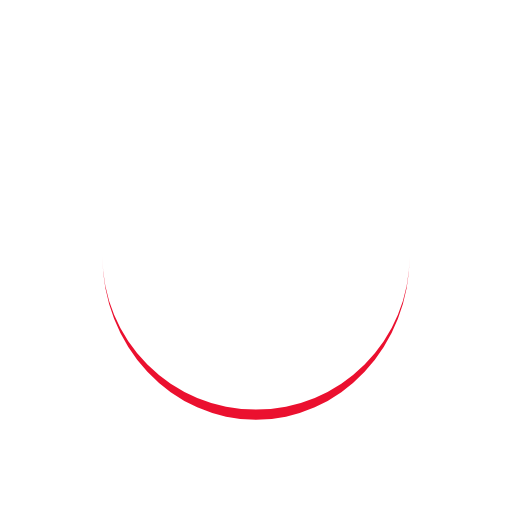
t = 0.00 s
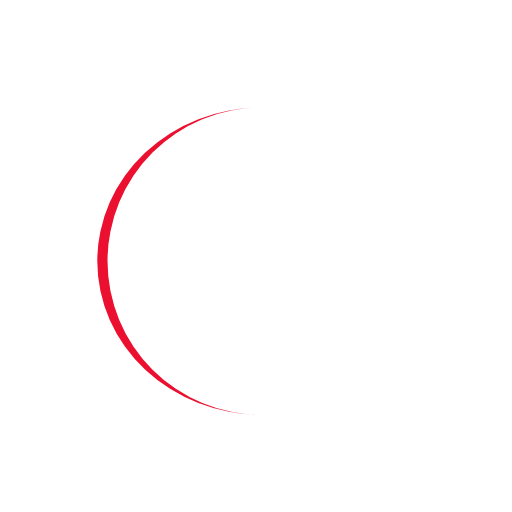
t = 0.25 s
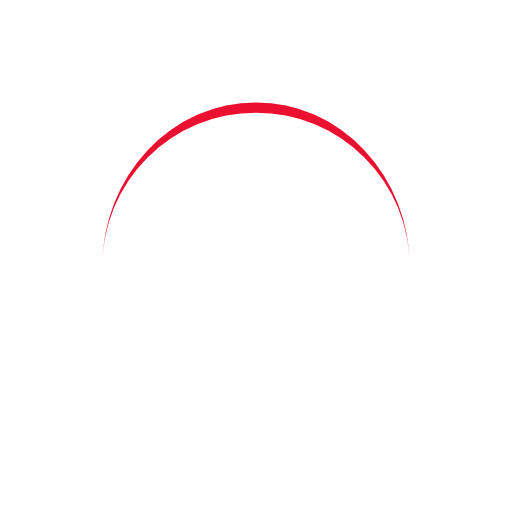
t = 0.50 s
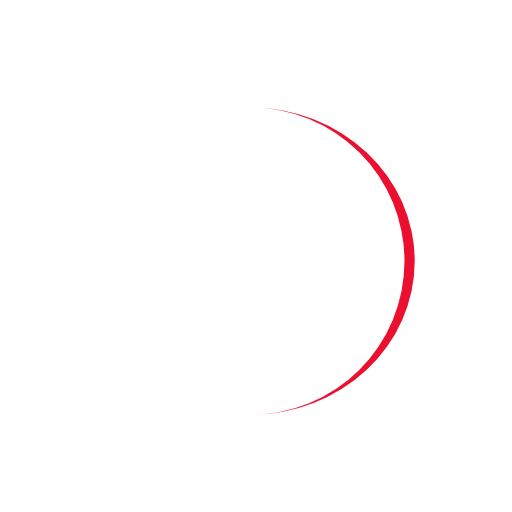
t = 0.75 s

The animated SVG that drew these frames (rendered in a browser with its animation timeline set to each time). Animation: 1 SMIL element (animateTransform=1); one cycle of 1.00 s, repeats indefinitely.

<svg width="200px"  height="200px"  xmlns="http://www.w3.org/2000/svg" viewBox="0 0 100 100" preserveAspectRatio="xMidYMid" class="lds-eclipse">
    <path ng-attr-d="{{config.pathCmd}}" ng-attr-fill="{{config.color}}" stroke="none" d="M20 50A30 30 0 0 0 80 50A30 32 0 0 1 20 50" fill="#eb102f" transform="rotate(59.2279 50 51)">
      <animateTransform attributeName="transform" type="rotate" calcMode="linear" values="0 50 51;360 50 51" keyTimes="0;1" dur="1s" begin="0s" repeatCount="indefinite"></animateTransform>
    </path>
  </svg>